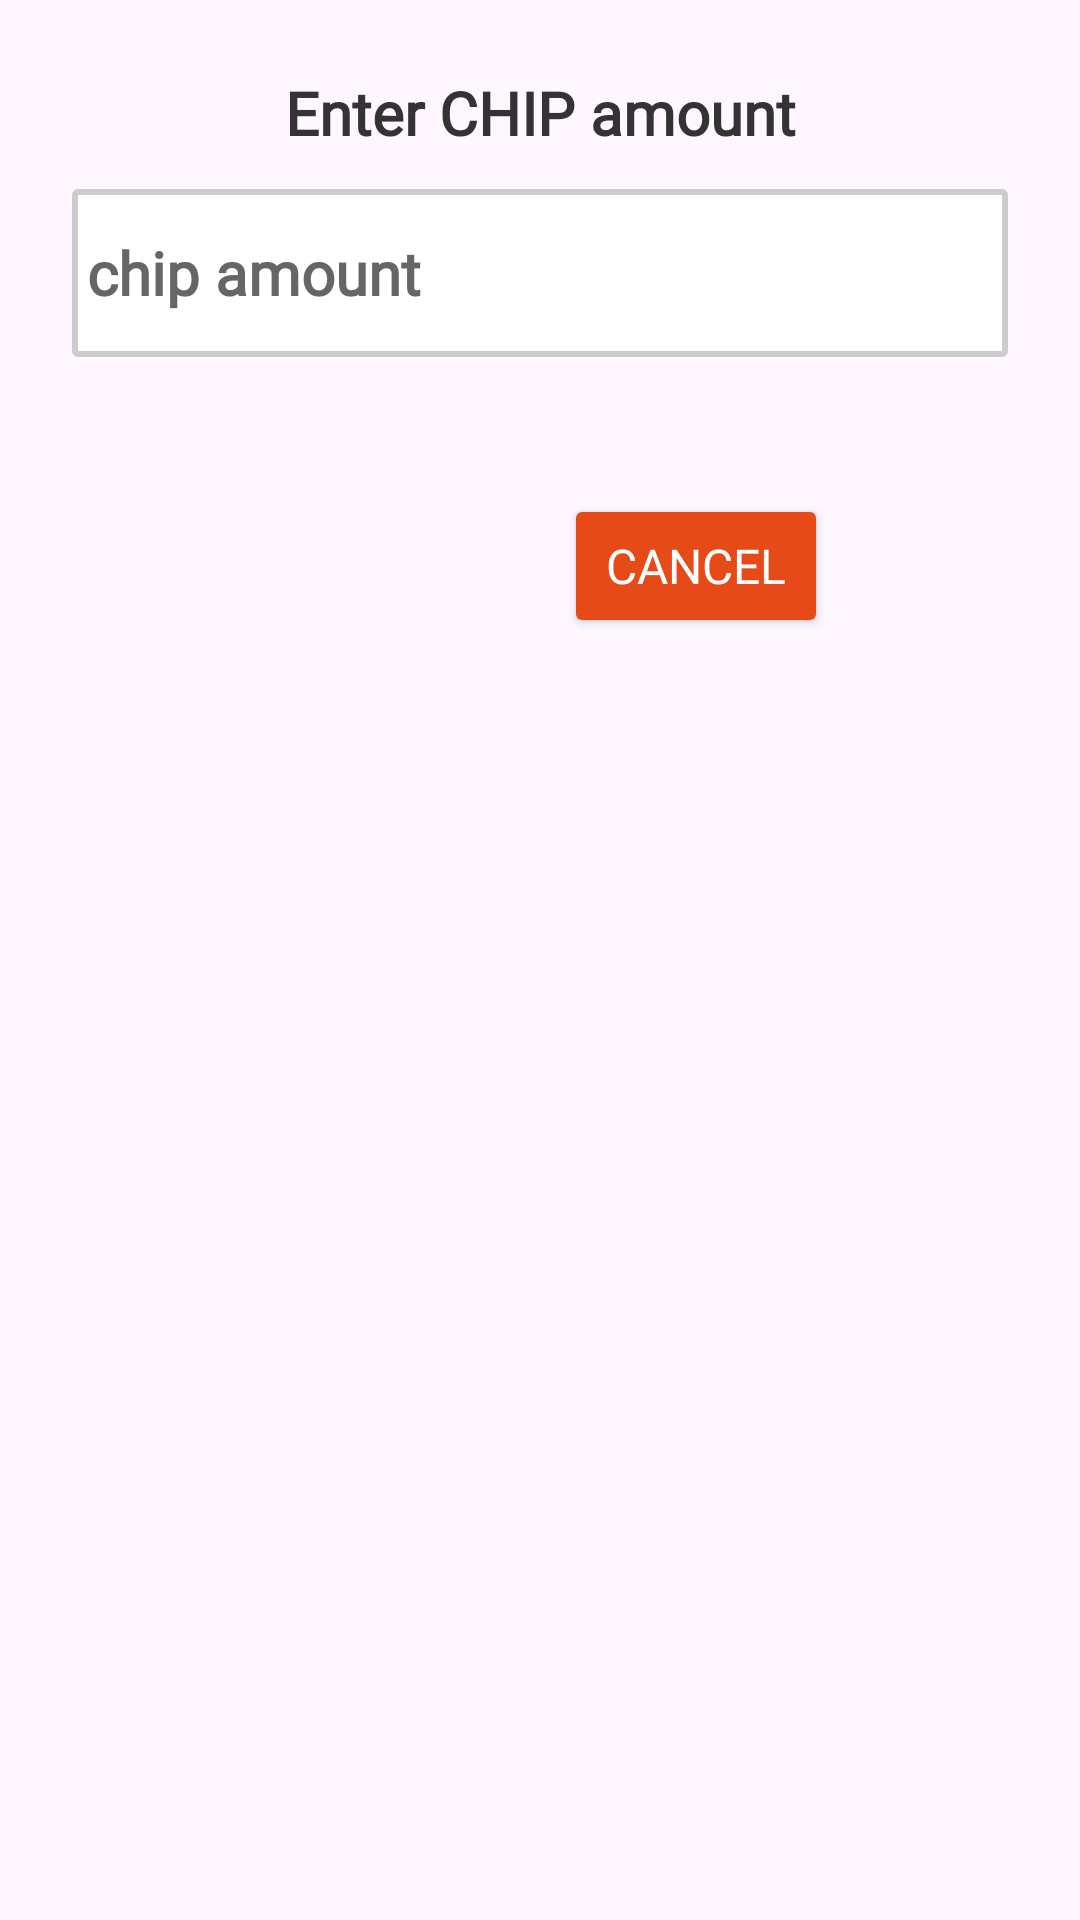

Reconstruct the res/layout file that produces this screen, plus the resources it refers to.
<!-- AndroidManifest.xml: application theme Theme.EtnVegas -->
<!-- res/layout/custom_alert_dialog_buy_chip.xml -->
<?xml version="1.0" encoding="utf-8"?>
<LinearLayout xmlns:android="http://schemas.android.com/apk/res/android"
    android:layout_width="match_parent"
    android:layout_height="wrap_content"
    android:layout_gravity="center"
    android:orientation="vertical"
    android:padding="24dp">

    
    <TextView
        android:id="@+id/dialogTitle"
        android:layout_width="match_parent"
        android:layout_height="wrap_content"
        android:fontFamily="@font/marko_one"
        android:gravity="center"
        android:paddingBottom="12dp"
        android:text="Enter CHIP amount"
        android:textColor="#333333"
        android:textSize="20sp"
        android:textStyle="bold" />

    <EditText
        android:id="@+id/dialogChipAmount"
        android:layout_width="match_parent"
        android:layout_height="56dp"
        android:background="@drawable/edit_text_box"
        android:fontFamily="@font/marko_one"
        android:gravity="start|center_vertical"
        android:hint="chip amount"
        android:inputType="number"
        android:padding="5dp"
        android:paddingBottom="12dp"
        android:textColor="@color/black"
        android:textColorHint="#666666"
        android:textSize="20sp"
        android:textStyle="bold" />

    
    <TextView
        android:id="@+id/dialogMessage"
        android:layout_width="match_parent"
        android:layout_height="wrap_content"
        android:fontFamily="@font/lustria"
        android:gravity="start"
        android:paddingBottom="24dp"
        android:textColor="#388E3C"
        android:textSize="16sp"
        android:textStyle="bold" />

    
    <LinearLayout
        android:layout_width="match_parent"
        android:layout_height="wrap_content"
        android:gravity="center"
        android:orientation="horizontal">

        
        <Button
            android:id="@+id/btnOk"
            android:layout_width="wrap_content"
            android:layout_height="wrap_content"
            android:backgroundTint="#1976D2"
            android:enabled="false"
            android:fontFamily="@font/marko_one"
            android:padding="12dp"
            android:text="Buy"
            android:textColor="#FFFFFF"
            android:textSize="16sp"
            android:visibility="invisible" />

        
        <Button
            android:id="@+id/btnCancel"
            android:layout_width="wrap_content"
            android:layout_height="wrap_content"
            android:layout_marginStart="16dp"
            android:backgroundTint="#E64A19"
            android:fontFamily="@font/marko_one"
            android:padding="12dp"
            android:text="Cancel"
            android:textColor="#FFFFFF"
            android:textSize="16sp" />
    </LinearLayout>
</LinearLayout>
<!-- resources referenced by this layout -->
<resources>
  <!-- drawable edit_text_box (drawable) -->
  <shape xmlns:android="http://schemas.android.com/apk/res/android">
      <solid android:color="#FFFFFF"/> 
      <corners android:radius="1dp"/> 
      <stroke android:color="#CCCCCC" android:width="2dp"/> 
  </shape>
  <style name="Theme.EtnVegas" parent="Base.Theme.EtnVegas" />
  <style name="Base.Theme.EtnVegas" parent="Theme.Material3.DayNight.NoActionBar">
          
          
          <item name="android:forceDarkAllowed" tools:targetApi="q">false</item>
      </style>
  <!-- not gathered from this repository: default colours our renderer supplied (Android Studio template values) -->
  <color name="black">#FF000000</color>
</resources>
